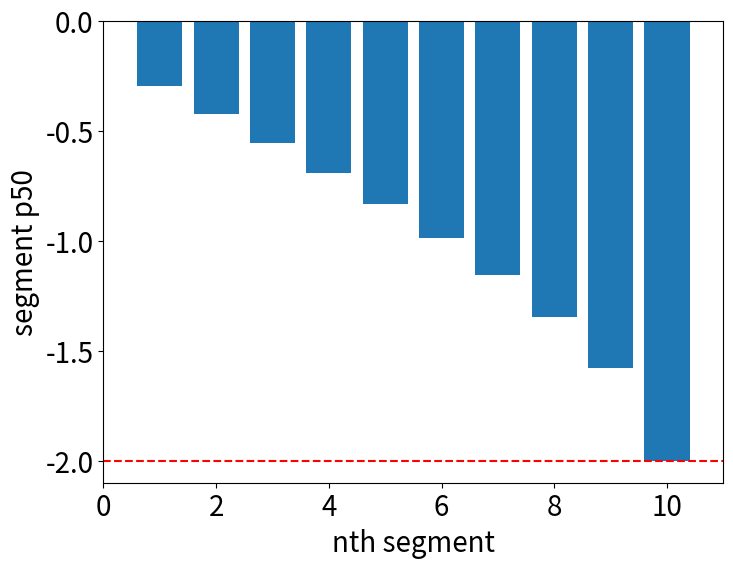

Write the Python code that produced this figure.

import numpy as np
from scipy import optimize
import matplotlib.pyplot as plt

# parameters
ps = 0 # soil water potential
px = -1 # end water potential for the whole plant model
p50 = -2 # p50 for the whole-plant model
n = 10 # the number of segments
px_s = np.linspace(ps, px, n+1) # end water potentials for each segment

# function
def Ef(px_in, px_out, p50):
    slope=16+np.exp(p50)*1092
    f1=lambda px:1/(1+np.exp(slope/25*(px-p50)))
    PLC=(f1(px_out)-f1(0))/(1-f1(0))
    #print('PLC={:0.2f}%'.format(PLC*100))
    return (1-PLC)*(px_in-px_out)
def p50f(p50, px_in, px_out, E):
    slope=16+np.exp(p50)*1092
    f1=lambda px:1/(1+np.exp(slope/25*(px-p50)))
    PLC=(f1(px_out)-f1(0))/(1-f1(0))
    E_temp=n*(1-PLC)*(px_in-px_out)
    return E-E_temp

# calculation
E=Ef(ps, px, p50)
p50_s = []
for i in range(n):
    try:
        res=optimize.brentq(p50f, 1.001*p50, 0, args=(px_s[i], px_s[i+1], E))
    except:
        res=np.nan
    print(px_s[i], px_s[i+1])
    print('p50: {:0.2f} px: {:0.2f}'.format(res, px_s[i+1]))
    p50_s.append(res)

# figure
x=list(range(1, n+1))
fig = plt.figure(figsize=(8, 6))
ax=fig.add_subplot(1, 1, 1)
plt.bar(x, p50_s)
plt.axhline(y=p50, color='r', linestyle='--')
plt.xlim([0, n+1])
#plt.ylim([-3, 0])
plt.xlabel('nth segment', fontsize=20)
plt.ylabel('segment p50', fontsize=20)
plt.tick_params(labelsize=20)
#plt.tight_layout
